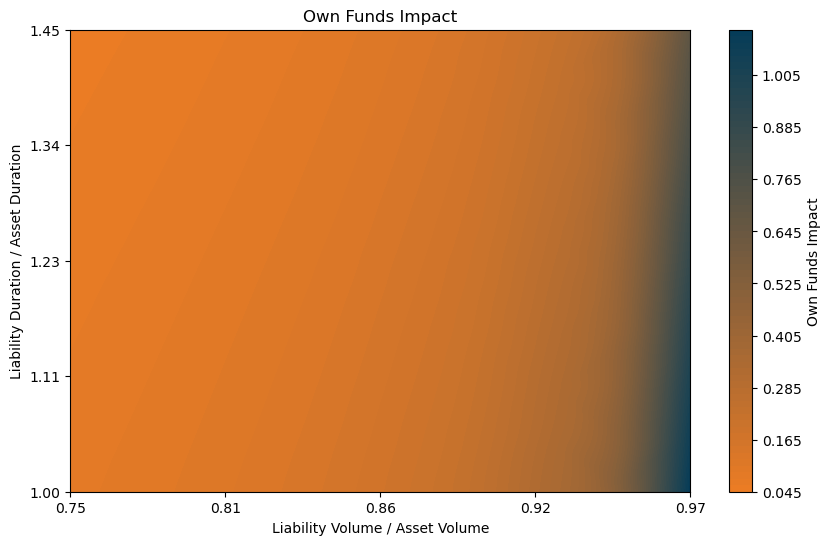

Source data for this figure (header and first rows):
Assets, Zero Rate Assets SW, Zero Rate Assets Alternative, Assets Reevaluated, Asset Duration, Liabilities, Zero Rate Liabilities SW, Zero Rate Liabilities Alternative, Liabilities Reevaluated, Liability Duration, Own Funds, Own Funds Reevaluated, Own Funds Impact, Own Funds Impact rel.
1000000, 0.04275, 0.04275, 1000000, 6.8, 750000, 0.04719, 0.05141, 728795, 6.8, 250000, 271205, 21205, 0.08482
1000000, 0.04275, 0.04275, 1000000, 6.8, 750000, 0.04713, 0.05097, 729685, 7.14, 250000, 270315, 20315, 0.08126
1000000, 0.04275, 0.04275, 1000000, 6.8, 750000, 0.04709, 0.05059, 730609, 7.48, 250000, 269391, 19391, 0.07757
1000000, 0.04275, 0.04275, 1000000, 6.8, 750000, 0.04706, 0.05025, 731520, 7.82, 250000, 268480, 18480, 0.07392
1000000, 0.04275, 0.04275, 1000000, 6.8, 750000, 0.04703, 0.04994, 732427, 8.16, 250000, 267573, 17573, 0.07029
1000000, 0.04275, 0.04275, 1000000, 6.8, 750000, 0.04703, 0.04967, 733332, 8.5, 250000, 266668, 16668, 0.06667
1000000, 0.04275, 0.04275, 1000000, 6.8, 750000, 0.04702, 0.04942, 734226, 8.84, 250000, 265774, 15774, 0.06309
1000000, 0.04275, 0.04275, 1000000, 6.8, 750000, 0.04703, 0.04922, 735074, 9.18, 250000, 264926, 14926, 0.05971
1000000, 0.04275, 0.04275, 1000000, 6.8, 750000, 0.04705, 0.04904, 735874, 9.52, 250000, 264126, 14126, 0.0565
1000000, 0.04275, 0.04275, 1000000, 6.8, 750000, 0.04707, 0.04889, 736658, 9.86, 250000, 263342, 13342, 0.05337
1000000, 0.04275, 0.04275, 1000000, 6.8, 775000, 0.04719, 0.05141, 753088, 6.8, 225000, 246912, 21912, 0.09738
1000000, 0.04275, 0.04275, 1000000, 6.8, 775000, 0.04713, 0.05097, 754008, 7.14, 225000, 245992, 20992, 0.0933
1000000, 0.04275, 0.04275, 1000000, 6.8, 775000, 0.04709, 0.05059, 754962, 7.48, 225000, 245038, 20038, 0.08906
1000000, 0.04275, 0.04275, 1000000, 6.8, 775000, 0.04706, 0.05025, 755904, 7.82, 225000, 244096, 19096, 0.08487
1000000, 0.04275, 0.04275, 1000000, 6.8, 775000, 0.04703, 0.04994, 756841, 8.16, 225000, 243159, 18159, 0.08071
1000000, 0.04275, 0.04275, 1000000, 6.8, 775000, 0.04703, 0.04967, 757777, 8.5, 225000, 242223, 17223, 0.07655
1000000, 0.04275, 0.04275, 1000000, 6.8, 775000, 0.04702, 0.04942, 758701, 8.84, 225000, 241299, 16299, 0.07244
1000000, 0.04275, 0.04275, 1000000, 6.8, 775000, 0.04703, 0.04922, 759576, 9.18, 225000, 240424, 15424, 0.06855
1000000, 0.04275, 0.04275, 1000000, 6.8, 775000, 0.04705, 0.04904, 760403, 9.52, 225000, 239597, 14597, 0.06487
1000000, 0.04275, 0.04275, 1000000, 6.8, 775000, 0.04707, 0.04889, 761213, 9.86, 225000, 238787, 13787, 0.06128
1000000, 0.04275, 0.04275, 1000000, 6.8, 800000, 0.04719, 0.05141, 777382, 6.8, 200000, 222618, 22618, 0.1131
1000000, 0.04275, 0.04275, 1000000, 6.8, 800000, 0.04713, 0.05097, 778330, 7.14, 200000, 221670, 21670, 0.1083
1000000, 0.04275, 0.04275, 1000000, 6.8, 800000, 0.04709, 0.05059, 779316, 7.48, 200000, 220684, 20684, 0.1034
1000000, 0.04275, 0.04275, 1000000, 6.8, 800000, 0.04706, 0.05025, 780288, 7.82, 200000, 219712, 19712, 0.09856
1000000, 0.04275, 0.04275, 1000000, 6.8, 800000, 0.04703, 0.04994, 781256, 8.16, 200000, 218744, 18744, 0.09372
1000000, 0.04275, 0.04275, 1000000, 6.8, 800000, 0.04703, 0.04967, 782221, 8.5, 200000, 217779, 17779, 0.08889
1000000, 0.04275, 0.04275, 1000000, 6.8, 800000, 0.04702, 0.04942, 783175, 8.84, 200000, 216825, 16825, 0.08413
1000000, 0.04275, 0.04275, 1000000, 6.8, 800000, 0.04703, 0.04922, 784079, 9.18, 200000, 215921, 15921, 0.07961
1000000, 0.04275, 0.04275, 1000000, 6.8, 800000, 0.04705, 0.04904, 784932, 9.52, 200000, 215068, 15068, 0.07534
1000000, 0.04275, 0.04275, 1000000, 6.8, 800000, 0.04707, 0.04889, 785768, 9.86, 200000, 214232, 14232, 0.07116
1000000, 0.04275, 0.04275, 1000000, 6.8, 825000, 0.04719, 0.05141, 801675, 6.8, 175000, 198325, 23325, 0.1333
1000000, 0.04275, 0.04275, 1000000, 6.8, 825000, 0.04713, 0.05097, 802653, 7.14, 175000, 197347, 22347, 0.1277
1000000, 0.04275, 0.04275, 1000000, 6.8, 825000, 0.04709, 0.05059, 803669, 7.48, 175000, 196331, 21331, 0.1219
1000000, 0.04275, 0.04275, 1000000, 6.8, 825000, 0.04706, 0.05025, 804672, 7.82, 175000, 195328, 20328, 0.1162
1000000, 0.04275, 0.04275, 1000000, 6.8, 825000, 0.04703, 0.04994, 805670, 8.16, 175000, 194330, 19330, 0.1105
1000000, 0.04275, 0.04275, 1000000, 6.8, 825000, 0.04703, 0.04967, 806666, 8.5, 175000, 193334, 18334, 0.1048
1000000, 0.04275, 0.04275, 1000000, 6.8, 825000, 0.04702, 0.04942, 807649, 8.84, 175000, 192351, 17351, 0.09915
1000000, 0.04275, 0.04275, 1000000, 6.8, 825000, 0.04703, 0.04922, 808581, 9.18, 175000, 191419, 16419, 0.09382
1000000, 0.04275, 0.04275, 1000000, 6.8, 825000, 0.04705, 0.04904, 809461, 9.52, 175000, 190539, 15539, 0.08879
1000000, 0.04275, 0.04275, 1000000, 6.8, 825000, 0.04707, 0.04889, 810323, 9.86, 175000, 189677, 14677, 0.08387
1000000, 0.04275, 0.04275, 1000000, 6.8, 850000, 0.04719, 0.05141, 825968, 6.8, 150000, 174032, 24032, 0.1602
1000000, 0.04275, 0.04275, 1000000, 6.8, 850000, 0.04713, 0.05097, 826976, 7.14, 150000, 173024, 23024, 0.1535
1000000, 0.04275, 0.04275, 1000000, 6.8, 850000, 0.04709, 0.05059, 828023, 7.48, 150000, 171977, 21977, 0.1465
1000000, 0.04275, 0.04275, 1000000, 6.8, 850000, 0.04706, 0.05025, 829056, 7.82, 150000, 170944, 20944, 0.1396
1000000, 0.04275, 0.04275, 1000000, 6.8, 850000, 0.04703, 0.04994, 830084, 8.16, 150000, 169916, 19916, 0.1328
1000000, 0.04275, 0.04275, 1000000, 6.8, 850000, 0.04703, 0.04967, 831110, 8.5, 150000, 168890, 18890, 0.1259
1000000, 0.04275, 0.04275, 1000000, 6.8, 850000, 0.04702, 0.04942, 832123, 8.84, 150000, 167877, 17877, 0.1192
1000000, 0.04275, 0.04275, 1000000, 6.8, 850000, 0.04703, 0.04922, 833084, 9.18, 150000, 166916, 16916, 0.1128
1000000, 0.04275, 0.04275, 1000000, 6.8, 850000, 0.04705, 0.04904, 833991, 9.52, 150000, 166009, 16009, 0.1067
1000000, 0.04275, 0.04275, 1000000, 6.8, 850000, 0.04707, 0.04889, 834879, 9.86, 150000, 165121, 15121, 0.1008
1000000, 0.04275, 0.04275, 1000000, 6.8, 875000, 0.04719, 0.05141, 850261, 6.8, 125000, 149739, 24739, 0.1979
1000000, 0.04275, 0.04275, 1000000, 6.8, 875000, 0.04713, 0.05097, 851299, 7.14, 125000, 148701, 23701, 0.1896
1000000, 0.04275, 0.04275, 1000000, 6.8, 875000, 0.04709, 0.05059, 852377, 7.48, 125000, 147623, 22623, 0.181
1000000, 0.04275, 0.04275, 1000000, 6.8, 875000, 0.04706, 0.05025, 853440, 7.82, 125000, 146560, 21560, 0.1725
1000000, 0.04275, 0.04275, 1000000, 6.8, 875000, 0.04703, 0.04994, 854498, 8.16, 125000, 145502, 20502, 0.164
1000000, 0.04275, 0.04275, 1000000, 6.8, 875000, 0.04703, 0.04967, 855555, 8.5, 125000, 144445, 19445, 0.1556
1000000, 0.04275, 0.04275, 1000000, 6.8, 875000, 0.04702, 0.04942, 856598, 8.84, 125000, 143402, 18402, 0.1472
1000000, 0.04275, 0.04275, 1000000, 6.8, 875000, 0.04703, 0.04922, 857586, 9.18, 125000, 142414, 17414, 0.1393
1000000, 0.04275, 0.04275, 1000000, 6.8, 875000, 0.04705, 0.04904, 858520, 9.52, 125000, 141480, 16480, 0.1318
1000000, 0.04275, 0.04275, 1000000, 6.8, 875000, 0.04707, 0.04889, 859434, 9.86, 125000, 140566, 15566, 0.1245
... 40 more rows
